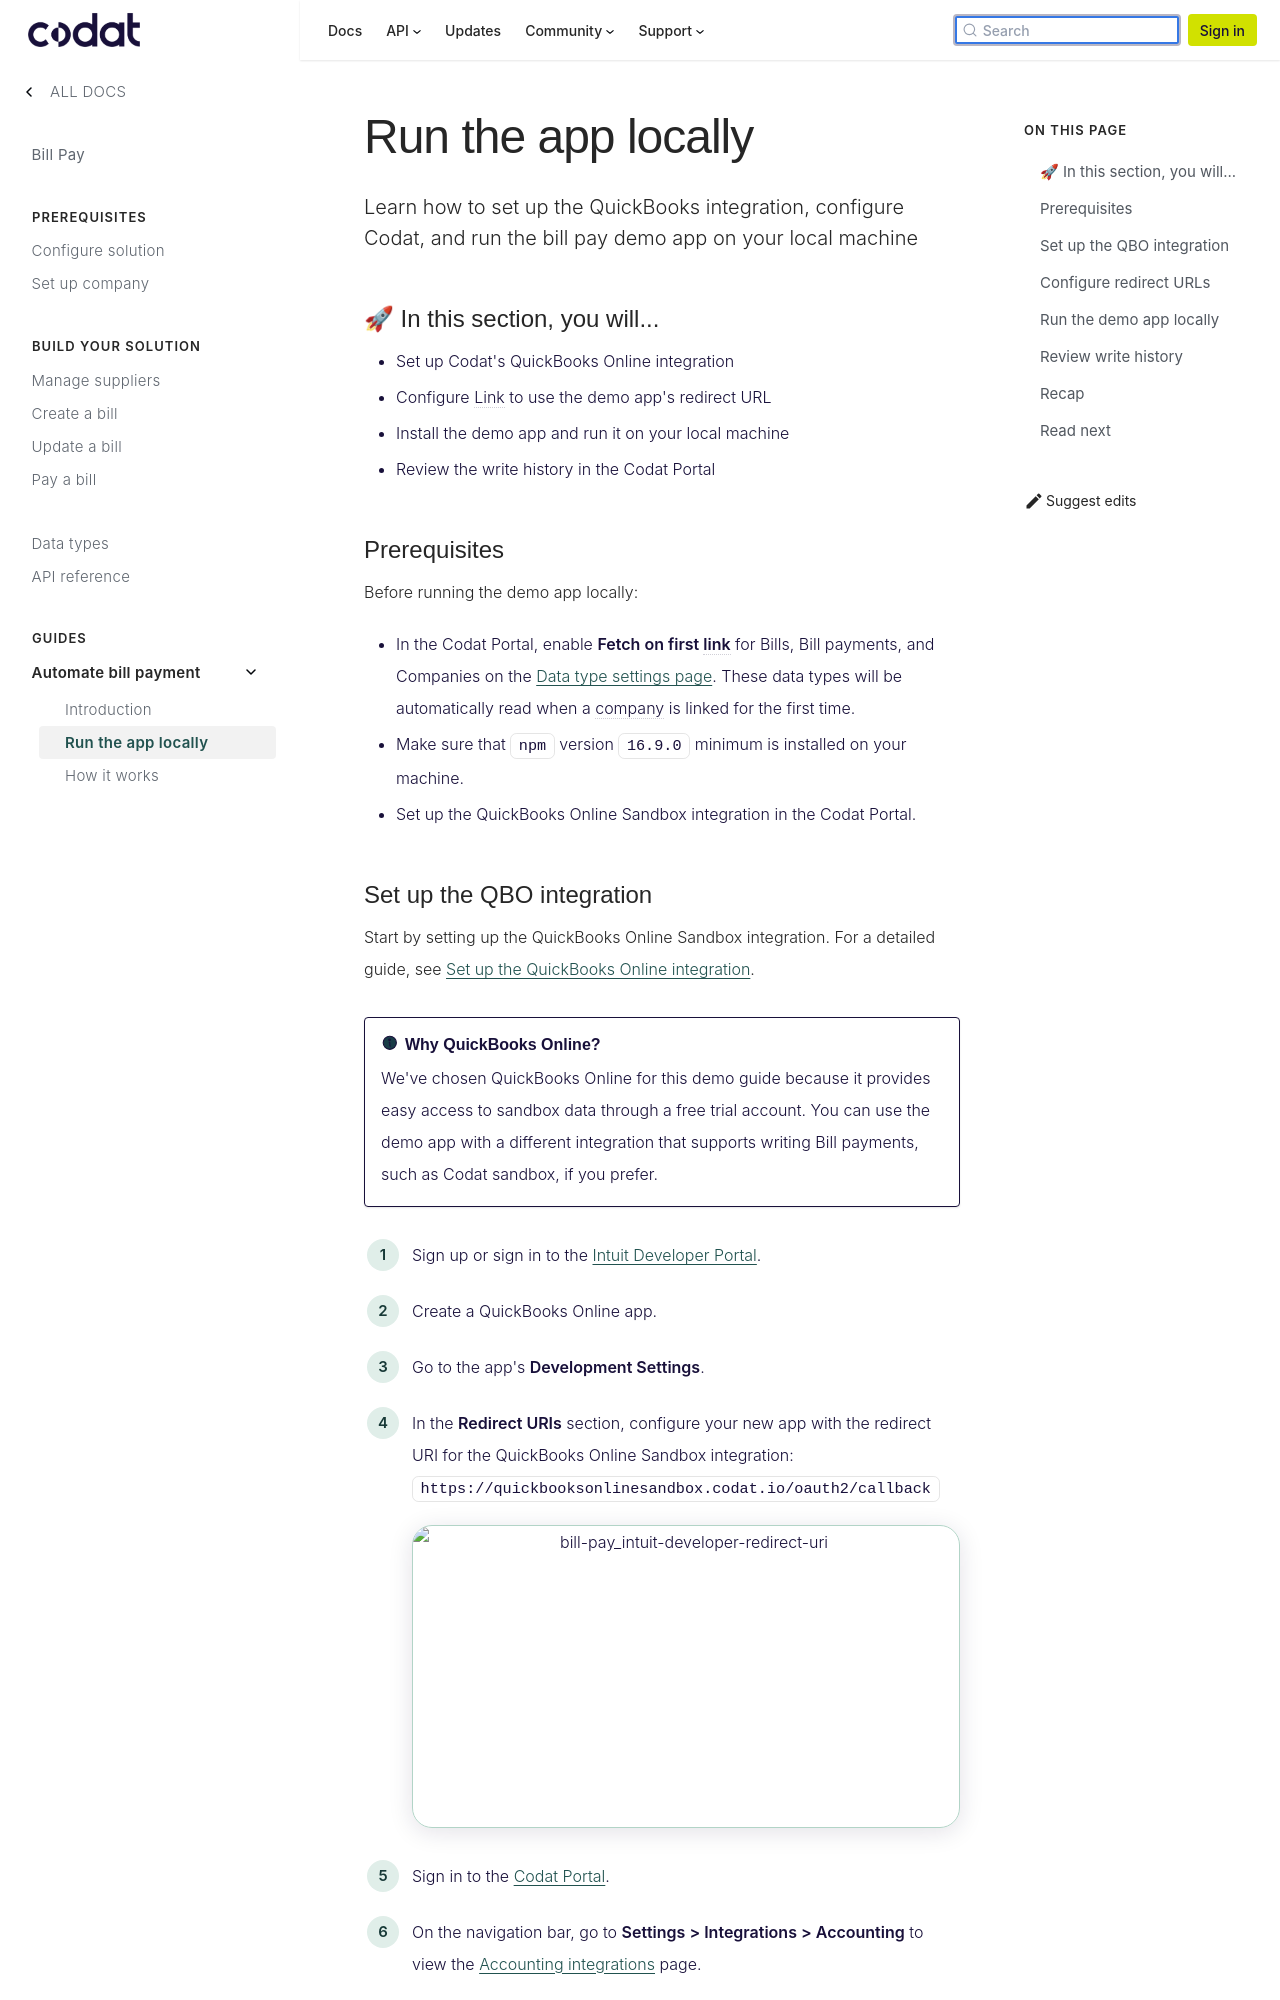

repository: codatio/codat-docs · page: pr-preview/pr-1903/payables/guides/bill-pay/run-demo-app-locally/index.html · generator: docusaurus

---
title: "Run the app locally"
sidebar_label: "Run the app locally"
description: "Learn how to set up the QuickBooks integration, configure Codat, and run the bill pay demo app on your local machine"
---

### 🚀 In this section, you will...

- Set up Codat's QuickBooks Online integration
- Configure Link to use the demo app's redirect URL
- Install the demo app and run it on your local machine
- Review the write history in the Codat Portal

### Prerequisites

Before running the demo app locally:

- In the Codat Portal, enable **Fetch on first link** for Bills, Bill payments, and Companies on the <a href="https://app.codat.io/settings/data-types" target="_blank">Data type settings page</a>. These data types will be automatically read when a company is linked for the first time.
- Make sure that `npm` version `16.9.0` minimum is installed on your machine.
- Set up the QuickBooks Online Sandbox integration in the Codat Portal.
